The GitHub repository dage13024-bit/playjigsaw-part3 contains a labelled image folder "p3cls" with 15 categories: airplane, backpack, bicycle, car, cat, chair, cup, desktop, dog, elephant, nailong, penguin, suitcase, tafei, umbrella. Examples follow, each with its label.

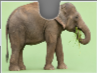
Label: elephant

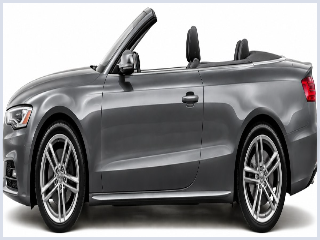
Label: car

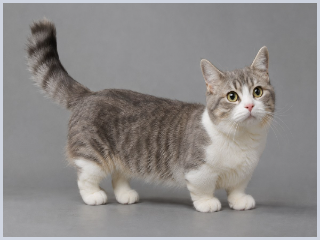
Label: cat

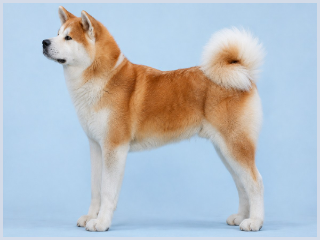
Label: dog

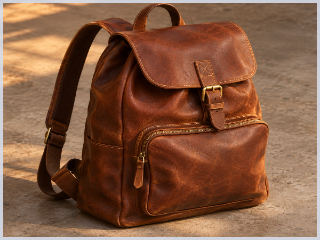
Label: backpack

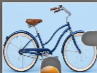
Label: umbrella
